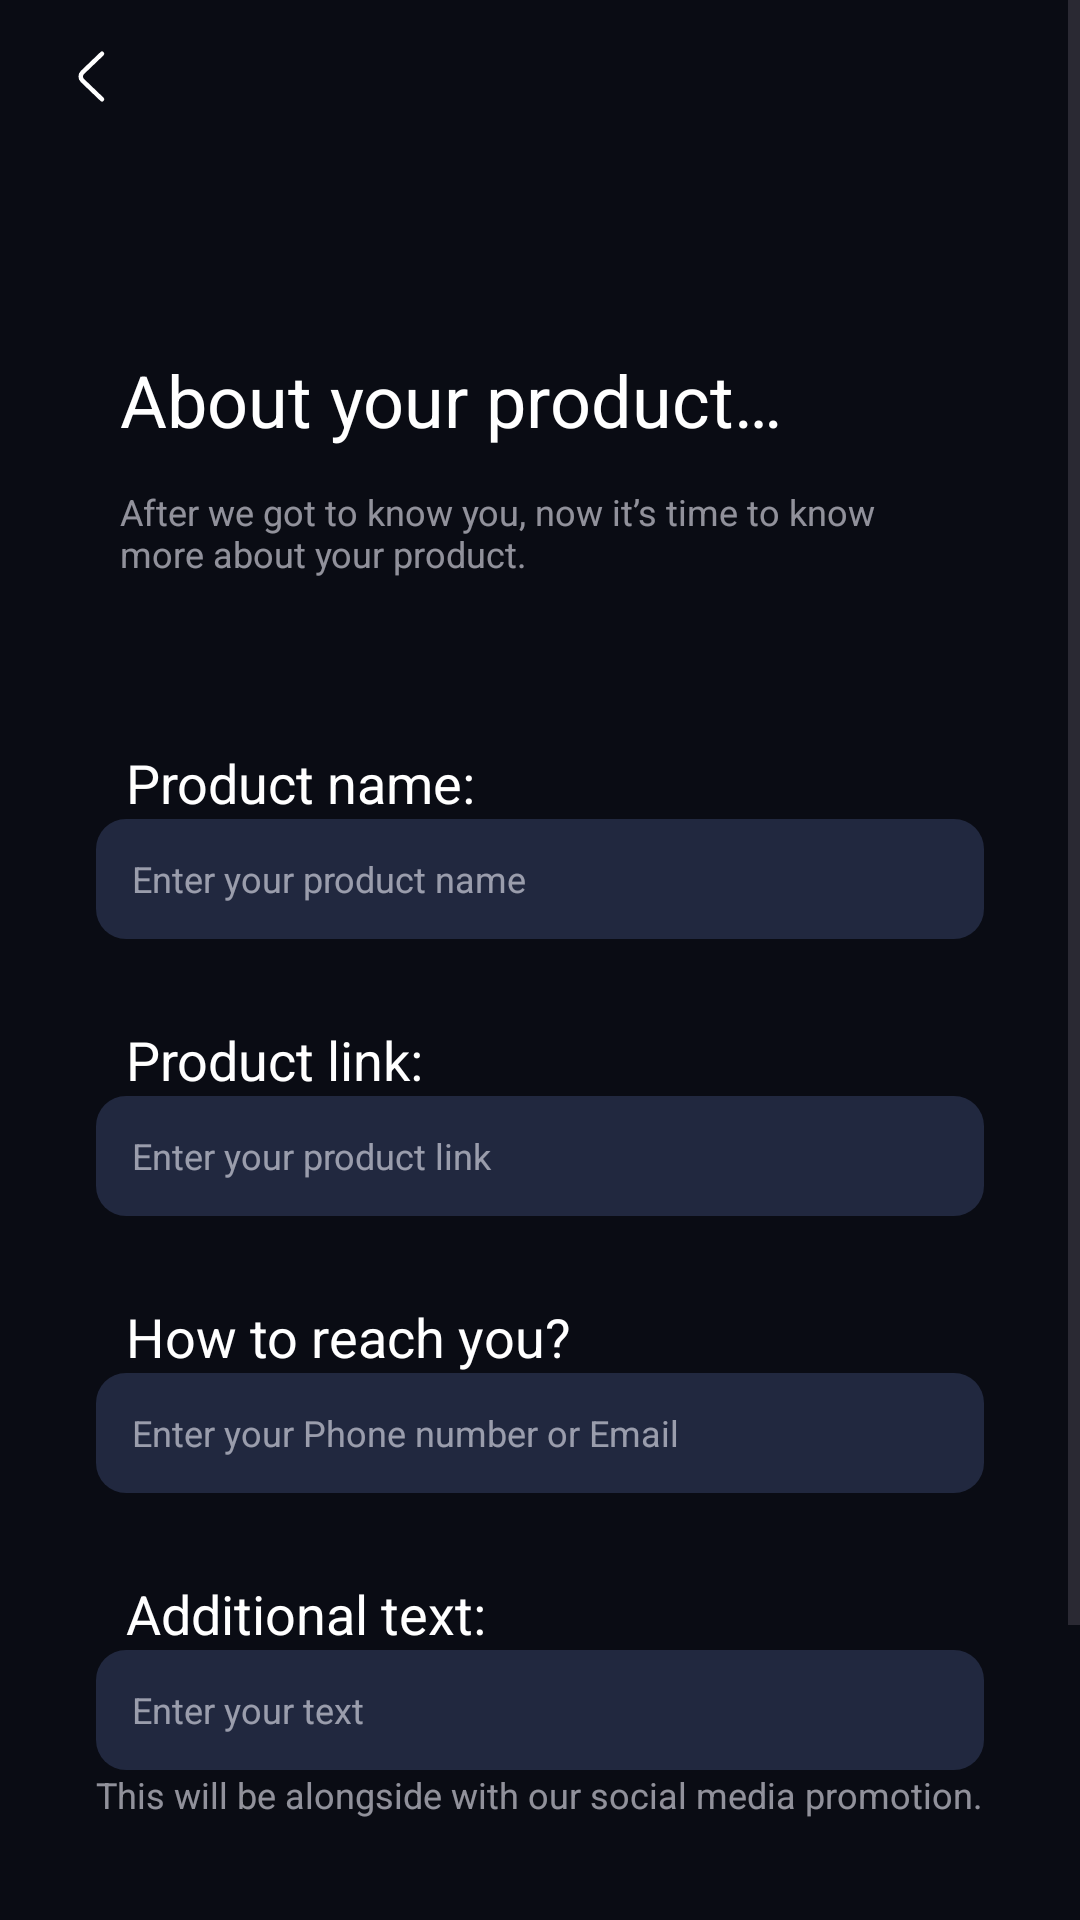

Produce the Android XML layout that renders to this screen, including the resource entries it uses.
<!-- AndroidManifest.xml: application theme Theme.Prodex -->
<!-- res/layout/activity_product_data.xml -->
<?xml version="1.0" encoding="utf-8"?>
<ScrollView xmlns:android="http://schemas.android.com/apk/res/android"
    xmlns:app="http://schemas.android.com/apk/res-auto"
    xmlns:tools="http://schemas.android.com/tools"
    android:layout_width="match_parent"
    android:layout_height="match_parent"
    android:background="@color/primary"
    tools:context=".activities.ProductDataActivity">

    <androidx.constraintlayout.widget.ConstraintLayout
        android:layout_width="match_parent"
        android:layout_height="match_parent">

    <ImageView
        android:id="@+id/imgBack"
        android:layout_width="wrap_content"
        android:layout_height="wrap_content"
        android:paddingHorizontal="19dp"
        android:paddingVertical="14dp"
        android:src="@drawable/ic_back_arrow"
        app:layout_constraintStart_toStartOf="parent"
        app:layout_constraintTop_toTopOf="parent" />


    <TextView
        android:id="@+id/txtAboutProduct"
        android:layout_width="0dp"
        android:layout_height="wrap_content"
        android:layout_marginHorizontal="40dp"
        android:layout_marginTop="66dp"
        android:text="@string/about_your_product"
        android:textColor="@color/white"
        android:textSize="24sp"
        app:layout_constraintEnd_toEndOf="parent"
        app:layout_constraintStart_toStartOf="parent"
        app:layout_constraintTop_toBottomOf="@id/imgBack" />

    <TextView
        android:id="@+id/txtDescription"
        android:layout_width="0dp"
        android:layout_height="wrap_content"
        android:layout_marginHorizontal="40dp"
        android:layout_marginTop="13dp"
        android:text="@string/product_desc"
        android:textColor="@color/secondary"
        android:textSize="12sp"
        app:layout_constraintEnd_toEndOf="parent"
        app:layout_constraintStart_toStartOf="parent"
        app:layout_constraintTop_toBottomOf="@id/txtAboutProduct" />


    <TextView
        android:id="@+id/txtProductName"
        android:layout_width="wrap_content"
        android:layout_height="wrap_content"
        android:layout_marginStart="42dp"
        android:layout_marginTop="56dp"
        android:text="@string/product_name"
        android:textColor="@color/white"
        android:textSize="18sp"
        app:layout_constraintStart_toStartOf="parent"
        app:layout_constraintTop_toBottomOf="@+id/txtDescription" />

    <EditText
        android:id="@+id/editProductName"
        android:layout_width="match_parent"
        android:layout_height="40dp"
        android:layout_marginHorizontal="32dp"
        android:background="@drawable/shape_edit_text"
        android:hint="@string/enter_product_name"
        android:paddingHorizontal="12dp"
        android:textColor="@color/white"
        android:textColorHint="@color/secondary"
        android:textSize="12sp"
        app:layout_constraintEnd_toEndOf="parent"
        app:layout_constraintStart_toStartOf="parent"
        app:layout_constraintTop_toBottomOf="@+id/txtProductName" />


    <TextView
        android:id="@+id/txtProductLink"
        android:layout_width="wrap_content"
        android:layout_height="wrap_content"
        android:layout_marginStart="42dp"
        android:layout_marginTop="28dp"
        android:text="@string/product_link"
        android:textColor="@color/white"
        android:textSize="18sp"
        app:layout_constraintStart_toStartOf="parent"
        app:layout_constraintTop_toBottomOf="@+id/editProductName" />

    <EditText
        android:id="@+id/editProductLink"
        android:layout_width="match_parent"
        android:layout_height="40dp"
        android:layout_marginHorizontal="32dp"
        android:background="@drawable/shape_edit_text"
        android:hint="@string/enter_product_link"
        android:paddingHorizontal="12dp"
        android:textColor="@color/white"
        android:textColorHint="@color/secondary"
        android:textSize="12sp"
        app:layout_constraintEnd_toEndOf="parent"
        app:layout_constraintStart_toStartOf="parent"
        app:layout_constraintTop_toBottomOf="@+id/txtProductLink" />


    <TextView
        android:id="@+id/txtReach"
        android:layout_width="wrap_content"
        android:layout_height="wrap_content"
        android:layout_marginStart="42dp"
        android:layout_marginTop="28dp"
        android:text="@string/reach"
        android:textColor="@color/white"
        android:textSize="18sp"
        app:layout_constraintStart_toStartOf="parent"
        app:layout_constraintTop_toBottomOf="@+id/editProductLink" />

    <EditText
        android:id="@+id/editReach"
        android:layout_width="match_parent"
        android:layout_height="40dp"
        android:layout_marginHorizontal="32dp"
        android:background="@drawable/shape_edit_text"
        android:hint="@string/enter_reach"
        android:paddingHorizontal="12dp"
        android:textColor="@color/white"
        android:textColorHint="@color/secondary"
        android:textSize="12sp"
        app:layout_constraintEnd_toEndOf="parent"
        app:layout_constraintStart_toStartOf="parent"
        app:layout_constraintTop_toBottomOf="@+id/txtReach" />

    <TextView
        android:id="@+id/txtAdditionalText"
        android:layout_width="wrap_content"
        android:layout_height="wrap_content"
        android:layout_marginStart="42dp"
        android:layout_marginTop="28dp"
        android:text="@string/additional"
        android:textColor="@color/white"
        android:textSize="18sp"
        app:layout_constraintStart_toStartOf="parent"
        app:layout_constraintTop_toBottomOf="@+id/editReach" />

    <EditText
        android:id="@+id/editAdditionalText"
        android:layout_width="match_parent"
        android:layout_height="40dp"
        android:layout_marginHorizontal="32dp"
        android:background="@drawable/shape_edit_text"
        android:hint="@string/enter_text"
        android:inputType="text"
        android:paddingHorizontal="12dp"
        android:textColor="@color/white"
        android:textColorHint="@color/secondary"
        android:textSize="12sp"
        app:layout_constraintEnd_toEndOf="parent"
        app:layout_constraintStart_toStartOf="parent"
        app:layout_constraintTop_toBottomOf="@+id/txtAdditionalText" />


    <TextView
        android:id="@+id/txtAdditionalDescription"
        android:layout_width="match_parent"
        android:layout_height="wrap_content"
        android:layout_marginHorizontal="32dp"
        android:text="@string/additional_description"
        android:textColor="@color/secondary"
        android:textSize="12sp"
        app:layout_constraintEnd_toEndOf="parent"
        app:layout_constraintStart_toStartOf="parent"
        app:layout_constraintTop_toBottomOf="@+id/editAdditionalText" />

        <Button
            android:id="@+id/btnNext"
            android:layout_width="match_parent"
            android:layout_height="50dp"
            android:layout_marginHorizontal="40dp"
            android:layout_marginBottom="50dp"
            android:background="@drawable/shape_btn"
            android:text="@string/next"
            android:textAllCaps="false"
            android:textColor="@color/white"
            android:textSize="17sp"
            app:backgroundTint="@color/accent"
            app:layout_constraintBottom_toBottomOf="parent"
            app:layout_constraintEnd_toEndOf="parent"
            app:layout_constraintStart_toStartOf="parent"
            android:layout_marginTop="50dp"
            app:layout_constraintTop_toBottomOf="@id/txtAdditionalDescription" />

    </androidx.constraintlayout.widget.ConstraintLayout>

</ScrollView>
<!-- resources referenced by this layout -->
<resources>
  <color name="accent">#21283F</color>
  <color name="primary">#0A0C14</color>
  <color name="secondary">#99EBEBF5</color>
  <color name="white">#FFFFFFFF</color>
  <!-- drawable ic_back_arrow (drawable) -->
  <vector xmlns:android="http://schemas.android.com/apk/res/android"
      android:width="24dp"
      android:height="23dp"
      android:autoMirrored="true"
      android:viewportWidth="24"
      android:viewportHeight="23">
      <path
          android:fillColor="#00000000"
          android:pathData="M15,19.09L8.48,12.842C7.71,12.104 7.71,10.896 8.48,10.158L15,3.91"
          android:strokeWidth="1.5"
          android:strokeColor="#ffffff"
          android:strokeLineCap="round"
          android:strokeLineJoin="round" />
  </vector>
  <!-- drawable shape_edit_text (drawable) -->
  <?xml version="1.0" encoding="utf-8"?>
  <shape xmlns:android="http://schemas.android.com/apk/res/android">
      <corners android:radius="10dp" />
      <solid android:color="@color/accent" />
  </shape>
  <string name="about_your_product">About your product…</string>
  <string name="additional">Additional text:</string>
  <string name="additional_description">This will be alongside with our social media promotion.</string>
  <string name="enter_product_link">Enter your product link</string>
  <string name="enter_product_name">Enter your product name</string>
  <string name="enter_reach">Enter your Phone number or Email</string>
  <string name="enter_text">Enter your text</string>
  <string name="next">Next</string>
  <string name="product_desc">After we got to know you, now it’s time to know more about your product.</string>
  <string name="product_link">Product link:</string>
  <string name="product_name">Product name:</string>
  <string name="reach">How to reach you?</string>
  <style name="Theme.Prodex" parent="Theme.Material3.DayNight.NoActionBar">
          
          <item name="colorPrimary">@color/primary</item>
          <item name="colorPrimaryVariant">@color/primary</item>
          <item name="colorOnPrimary">@color/primary</item>
          
          <item name="colorSecondary">@color/accent</item>
          <item name="colorSecondaryVariant">@color/accent</item>
          <item name="colorOnSecondary">@color/accent</item>
  
          <item name="colorOnSurface">@color/white</item>
          <item name="android:windowDisablePreview">true</item>
  
  
      </style>
</resources>
